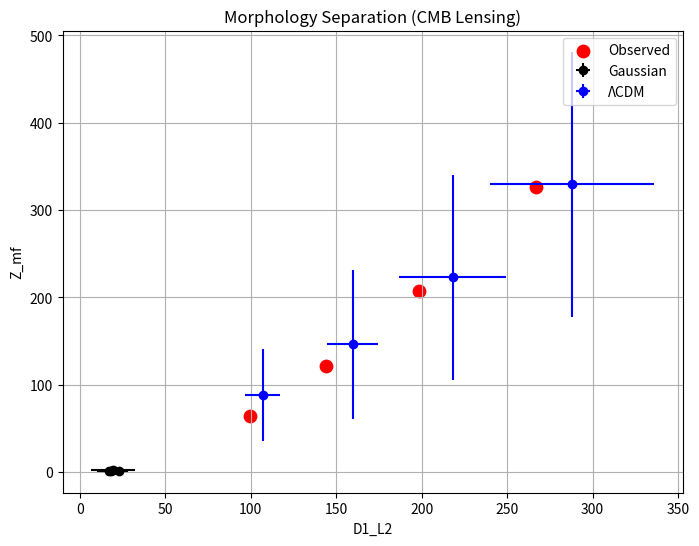

Generate this figure with matplotlib:
import matplotlib.pyplot as plt
import numpy as np

# Data from your CSV (copy directly)

lmax = np.array([128, 192, 256, 320])

# Observed
obs_D1 = np.array([99.56, 144.04, 198.30, 267.09])
obs_Z  = np.array([64.35, 121.29, 207.02, 326.75])

# Gaussian
g_D1 = np.array([19.50, 16.84, 18.41, 22.82])
g_D1_std = np.array([13.07, 6.66, 6.05, 5.19])

g_Z = np.array([1.60, 1.16, 1.17, 1.37])
g_Z_std = np.array([1.09, 0.61, 0.81, 1.23])

# LCDM
l_D1 = np.array([107.00, 159.71, 218.18, 288.03])
l_D1_std = np.array([10.36, 14.76, 31.25, 48.14])

l_Z = np.array([88.48, 146.40, 223.10, 329.57])
l_Z_std = np.array([52.85, 85.45, 117.30, 151.82])


plt.figure(figsize=(8,6))

# Gaussian
plt.errorbar(g_D1, g_Z, xerr=g_D1_std, yerr=g_Z_std,
             fmt='o', color='black', label='Gaussian')

# LCDM
plt.errorbar(l_D1, l_Z, xerr=l_D1_std, yerr=l_Z_std,
             fmt='o', color='blue', label='ΛCDM')

# Observed
plt.scatter(obs_D1, obs_Z, color='red', s=80, label='Observed')

plt.xlabel('D1_L2')
plt.ylabel('Z_mf')
plt.title('Morphology Separation (CMB Lensing)')
plt.legend()
plt.grid(True)

plt.show()
